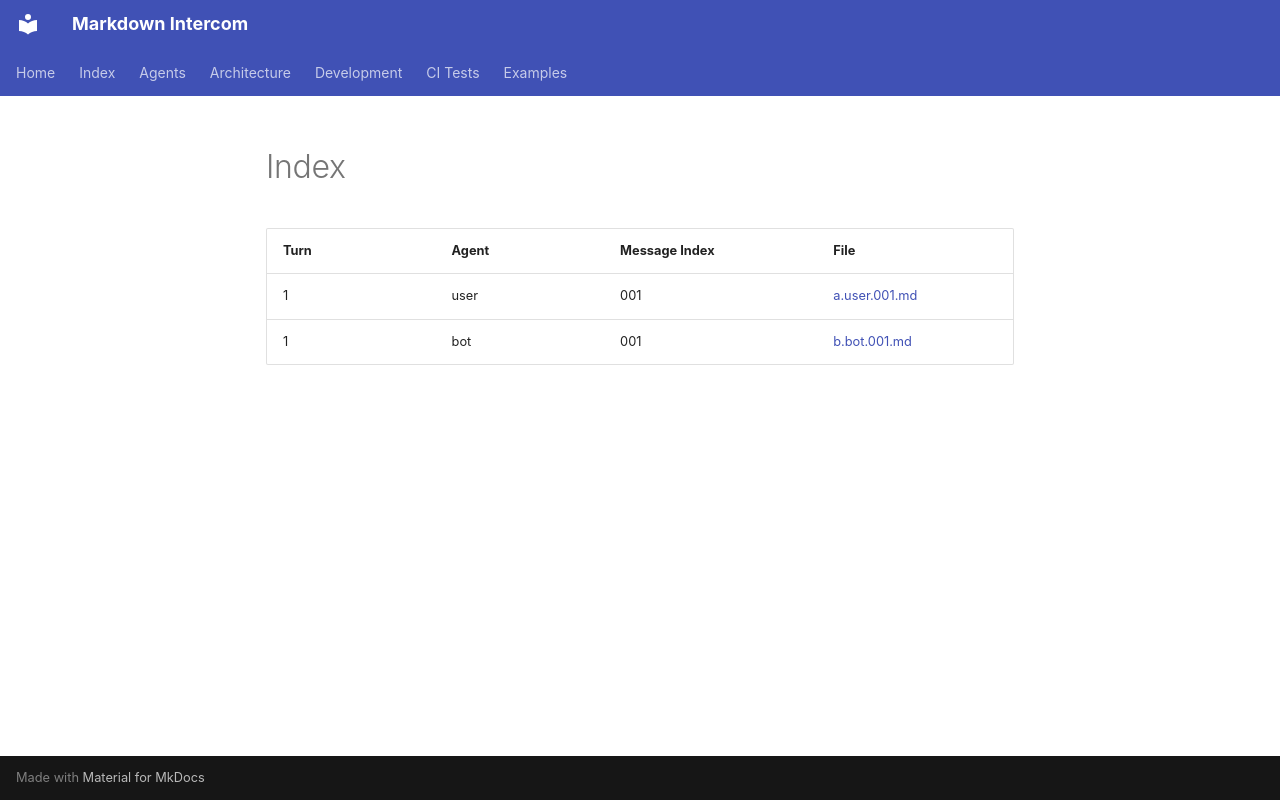

repository: diogenes1oliveira/markdown-intercom · page: examples/fix-apt-update-warning/messages/turn=1/index.html · generator: mkdocs

| Turn | Agent | Message Index | File |
|:-----|:------|:--------------|:-----|
| 1 | user | 001 | [a.user.001.md](a.user.001.md) |
| 1 | bot | 001 | [b.bot.001.md](b.bot.001.md) |
